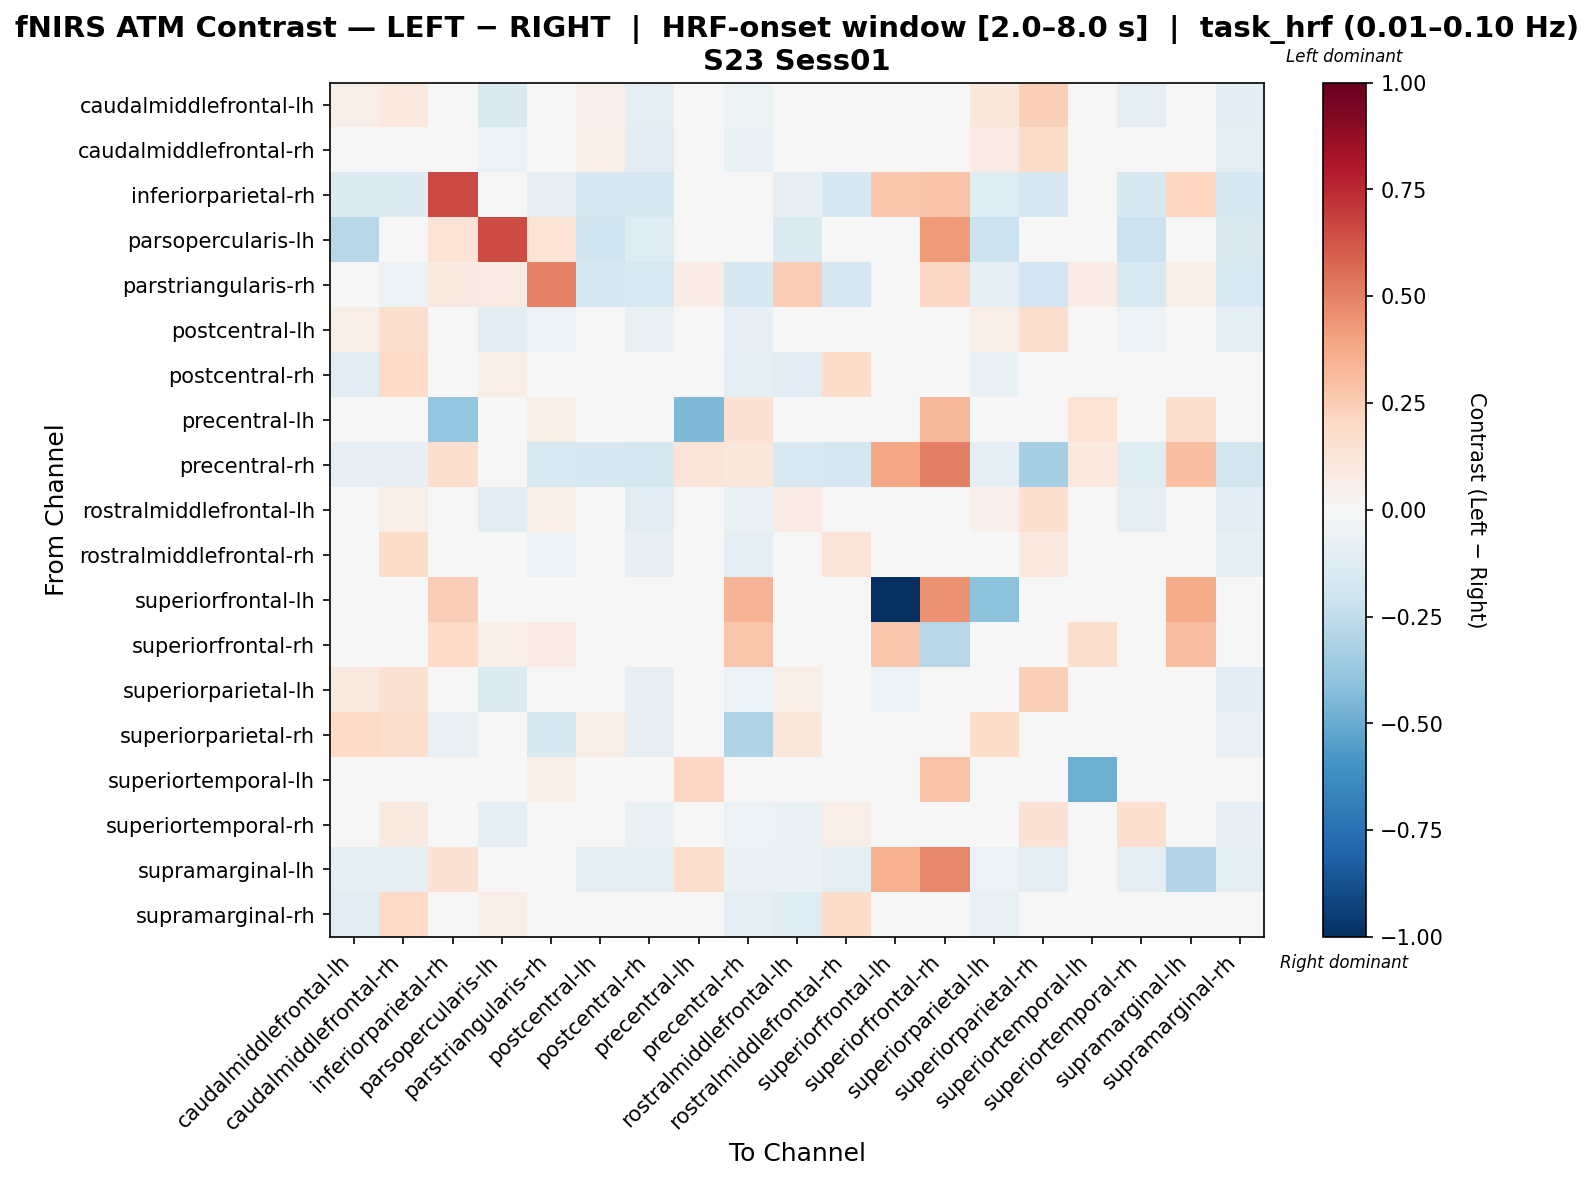

The file beside this chart, header and first rows:
, caudalmiddlefrontal-lh, caudalmiddlefrontal-rh, inferiorparietal-rh, parsopercularis-lh, parstriangularis-rh, postcentral-lh, postcentral-rh, precentral-lh, precentral-rh, rostralmiddlefrontal-lh, rostralmiddlefrontal-rh, superiorfrontal-lh, superiorfrontal-rh, superiorparietal-lh, superiorparietal-rh, superiortemporal-lh, superiortemporal-rh, supramarginal-lh, supramarginal-rh
caudalmiddlefrontal-lh, 0.05633, 0.0939, -0.02874, -0.145, -0.0176, 0.05444, -0.0928, 0.0, -0.05047, -0.004062, -0.003962, 0.0, 0.0, 0.1133, 0.2398, 0.0, -0.08911, -0.01277, -0.1132
caudalmiddlefrontal-rh, 0.02411, 0.04484, -0.03422, -0.05575, -0.03278, 0.06273, -0.1047, 0.0, -0.06385, 0.007269, 0.02584, 0.0, 0.0, 0.08336, 0.1827, 0.0, -0.0344, -0.01386, -0.09125
inferiorparietal-rh, -0.1325, -0.1325, 0.6577, 0.03118, -0.0787, -0.1618, -0.1618, 0.04094, 0.01562, -0.0787, -0.1618, 0.271, 0.2814, -0.1178, -0.1618, 0.0, -0.1618, 0.2135, -0.1618
parsopercularis-lh, -0.2747, -0.01476, 0.1406, 0.6557, 0.1406, -0.1971, -0.1223, 0.0, -0.01258, -0.1372, -0.02904, 0.0, 0.4274, -0.2181, -0.04097, 0.0, -0.2112, 0.03515, -0.1414
parstriangularis-rh, -0.04823, -0.05929, 0.0883, 0.07967, 0.4947, -0.1647, -0.1536, 0.07794, -0.1576, 0.2447, -0.1647, 0.0, 0.2107, -0.1003, -0.1933, 0.07794, -0.1504, 0.06871, -0.1504
postcentral-lh, 0.06088, 0.1757, -0.03823, -0.1132, -0.05531, 0.01254, -0.07471, 0.0, -0.08354, 0.02273, 0.01687, 0.0, 0.0, 0.06653, 0.1762, 0.0, -0.06002, -0.01577, -0.09073
postcentral-rh, -0.1081, 0.2016, -0.03345, 0.06377, -0.04978, -0.01858, 0.01507, 0.0, -0.08652, -0.1112, 0.1816, 0.0, 0.0, -0.06547, 0.01507, 0.0, -0.02068, -0.01302, 0.02977
precentral-lh, 0.0, 0.0, -0.3853, 0.0, 0.05829, 0.0, 0.0, -0.4451, 0.1457, 0.0, 0.0, 0.0, 0.3275, 0.0, 0.0, 0.1337, 0.0, 0.1652, 0.0
precentral-rh, -0.07965, -0.07965, 0.1694, 0.0, -0.1531, -0.1613, -0.1726, 0.1254, 0.1094, -0.1499, -0.1726, 0.3886, 0.5056, -0.09841, -0.3331, 0.09704, -0.1174, 0.3023, -0.18
rostralmiddlefrontal-lh, -0.000254, 0.06992, 0.02635, -0.1158, 0.06848, 0.0133, -0.1034, 0.0, -0.06723, 0.08549, -0.02221, 0.0, 0.04037, 0.05161, 0.1666, 0.0, -0.1012, -0.00335, -0.1087
rostralmiddlefrontal-rh, -0.00485, 0.186, -0.0354, -0.04264, -0.05877, 0.001175, -0.08391, 0.0, -0.09562, -0.02253, 0.129, 0.0, 0.0, 0.02447, 0.09819, 0.0, 0.007225, -0.01242, -0.0899
superiorfrontal-lh, 0.0, 0.0, 0.2499, 0.0, 0.0, 0.0, 0.0, 0.0, 0.3401, 0.0, 0.0, -1.0, 0.4466, -0.4063, 0.0, 0.0, 0.0, 0.3697, 0.0
superiorfrontal-rh, 0.0, 0.0, 0.2004, 0.06057, 0.08547, 0.0, 0.0, 0.04187, 0.2792, 0.04979, 0.0, 0.2706, -0.274, 0.0, 0.0, 0.1784, 0.0, 0.3027, 0.0
superiorparietal-lh, 0.09212, 0.1486, -0.02704, -0.1353, -0.0302, 0.02578, -0.0785, 0.0, -0.06138, 0.06701, 0.01595, -0.05691, 0.0, -0.03022, 0.2378, 0.0, -0.04896, -0.01674, -0.1021
superiorparietal-rh, 0.201, 0.1731, -0.07494, -0.02872, -0.1563, 0.06707, -0.08495, 0.0, -0.3008, 0.1113, 0.01117, 0.0, 0.0, 0.1859, -0.03032, 0.0, 0.03477, -0.03301, -0.07528
superiortemporal-lh, 0.0, 0.0, 0.0, 0.0, 0.05975, 0.0, 0.0, 0.2091, -0.04337, 0.0, 0.0, 0.0, 0.2888, 0.0, 0.0, -0.4909, 0.0, -0.02345, 0.0
superiortemporal-rh, -0.04546, 0.08999, -0.03051, -0.08842, -0.04156, -0.006007, -0.06734, 0.0, -0.06, -0.0637, 0.06913, 0.0, 0.0, 0.01954, 0.1482, 0.0, 0.1671, -0.01158, -0.0794
supramarginal-lh, -0.08852, -0.08852, 0.1467, 0.02276, -0.004994, -0.08852, -0.08852, 0.1722, -0.06639, -0.06576, -0.08852, 0.3554, 0.4821, -0.05901, -0.08852, 0.01492, -0.08852, -0.2897, -0.08852
supramarginal-rh, -0.1144, 0.203, -0.03116, 0.06536, -0.04154, -0.02731, 0.03638, 0.0, -0.08616, -0.1216, 0.1863, 0.0, 0.0, -0.07595, 0.02375, 0.0, -0.0267, -0.012, 0.02198
